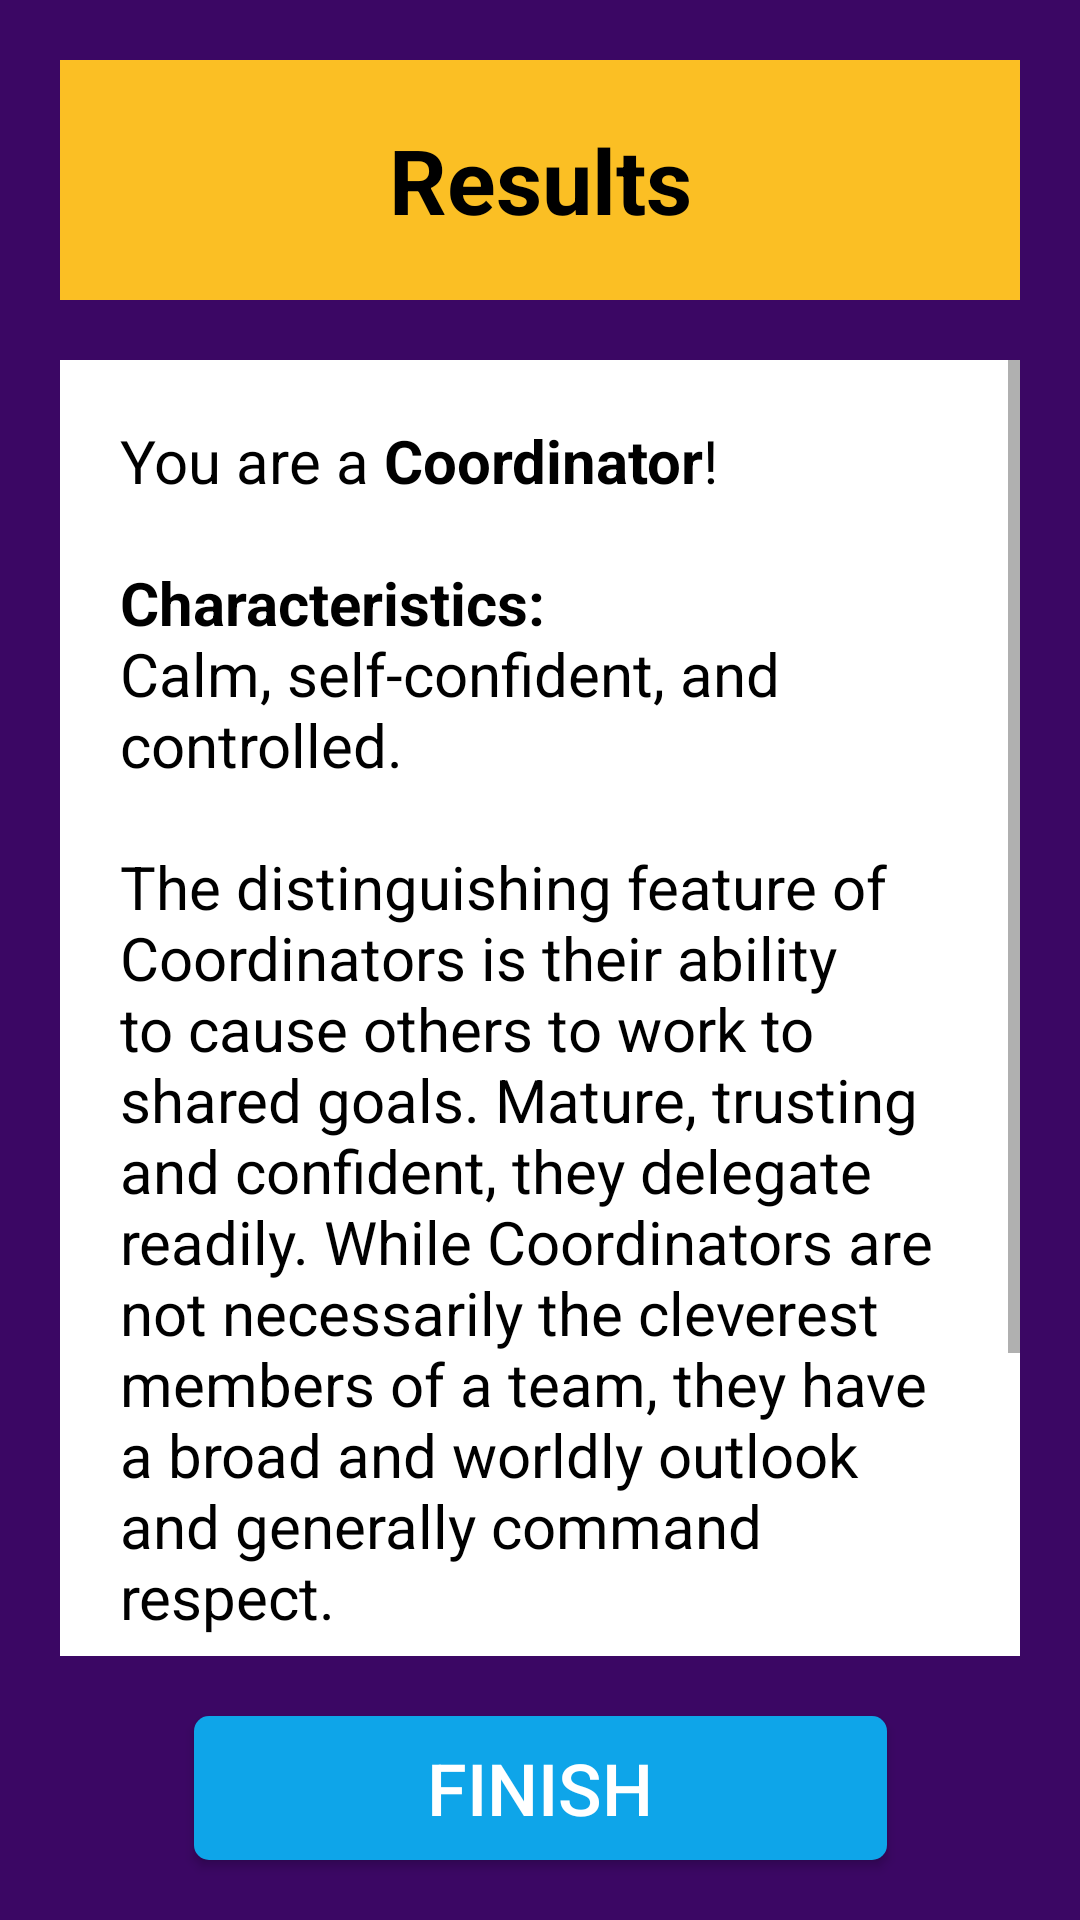

Produce the Android XML layout that renders to this screen, including the resource entries it uses.
<!-- AndroidManifest.xml: application theme Theme.Teammake -->
<!-- res/layout/activity_belbin_results.xml -->
<?xml version="1.0" encoding="utf-8"?>
<androidx.constraintlayout.widget.ConstraintLayout xmlns:android="http://schemas.android.com/apk/res/android"
    xmlns:app="http://schemas.android.com/apk/res-auto"
    xmlns:tools="http://schemas.android.com/tools"
    android:layout_width="match_parent"
    android:layout_height="match_parent"
    android:background="@color/purple_theme"
    tools:context=".BelbinResults">

    <TextView
        android:id="@+id/title"
        android:layout_width="0dp"
        android:layout_height="80dp"
        android:background="@color/amber_theme"
        android:gravity="center"
        android:text="@string/result"
        android:textColor="@color/black"
        android:textSize="30sp"
        android:textStyle="bold"
        android:layout_margin="20dp"
        app:layout_constraintEnd_toEndOf="parent"
        app:layout_constraintStart_toStartOf="parent"
        app:layout_constraintTop_toTopOf="parent" />

    <ScrollView
        android:id="@+id/description"
        android:layout_width="0dp"
        android:layout_height="0dp"
        android:background="@color/white"
        android:layout_margin="20dp"
        app:layout_constraintBottom_toTopOf="@id/finish"
        app:layout_constraintEnd_toEndOf="parent"
        app:layout_constraintStart_toStartOf="parent"
        app:layout_constraintTop_toBottomOf="@+id/title">

        <TextView
            android:id="@+id/descriptionText"
            android:layout_width="match_parent"
            android:layout_height="wrap_content"
            android:background="@color/white"
            android:gravity="start"
            android:text="@string/result_placeholder"
            android:textColor="@color/black"
            android:textSize="20sp"
            android:padding="20dp" />
    </ScrollView>

    <Button
        android:id="@+id/finish"
        android:layout_width="231dp"
        android:layout_height="48dp"
        android:layout_marginBottom="20dp"
        android:background="@drawable/btn_custom"
        android:text="@string/result_finish"
        android:textColor="@color/white"
        android:textSize="24sp"
        app:layout_constraintBottom_toBottomOf="parent"
        app:layout_constraintEnd_toEndOf="parent"
        app:layout_constraintStart_toStartOf="parent" />

</androidx.constraintlayout.widget.ConstraintLayout>
<!-- resources referenced by this layout -->
<resources>
  <color name="amber_theme">#fbbf24</color>
  <color name="black">#000000</color>
  <color name="purple_theme">#3b0764</color>
  <color name="white">#FFFFFF</color>
  <!-- drawable btn_custom (drawable) -->
  <?xml version="1.0" encoding="utf-8"?>
  <shape xmlns:android="http://schemas.android.com/apk/res/android"
  android:padding="10dp"
  android:shape="rectangle" >
  
  <solid android:color="@color/sky_theme" />
  
  <corners
      android:bottomLeftRadius="5dp"
      android:bottomRightRadius="5dp"
      android:topLeftRadius="5dp"
      android:topRightRadius="5dp" />
  
  </shape>
  <string name="result">Results</string>
  <string name="result_finish">Finish</string>
  <string name="result_placeholder">You are a <b>Coordinator</b>!\n\n<b>Characteristics:</b>\nCalm, self-confident, and controlled.\n\nThe distinguishing feature of Coordinators is their ability to cause others to work to shared goals. Mature, trusting and confident, they delegate readily. While Coordinators are not necessarily the cleverest members of a team, they have a broad and worldly outlook and generally command respect.\n\n<b>Function:</b>\n<b>Strengths:</b>\n<b>Weaknesses:</b>\n<b>Secondary role:</b> Implementer</string>
  <style name="Theme.Teammake" parent="@style/Theme.AppCompat.Light" />
  <color name="sky_theme">#0ea5e9</color>
</resources>
